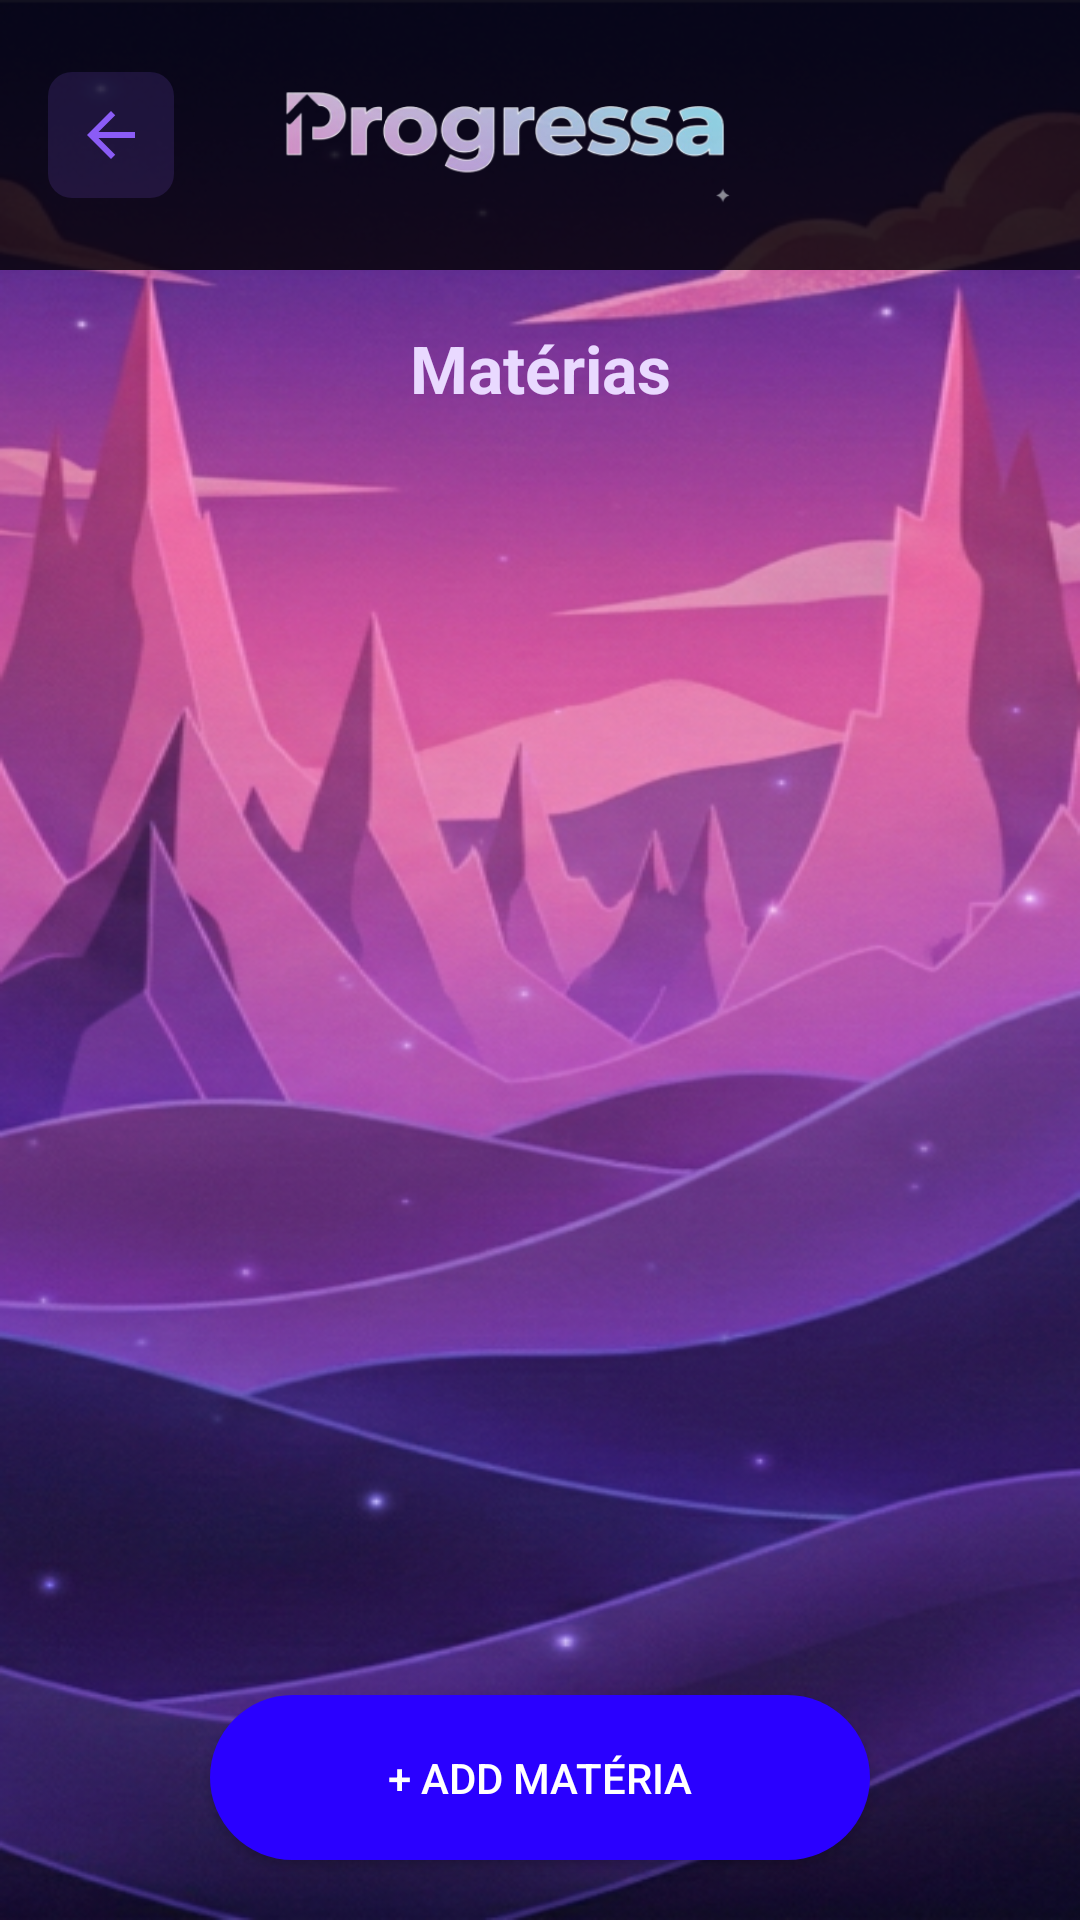

Produce the Android XML layout that renders to this screen, including the resource entries it uses.
<!-- AndroidManifest.xml: application theme Theme.Progressa -->
<!-- res/layout/activity_materias.xml -->
<?xml version="1.0" encoding="utf-8"?>
<androidx.constraintlayout.widget.ConstraintLayout
    xmlns:android="http://schemas.android.com/apk/res/android"
    xmlns:app="http://schemas.android.com/apk/res-auto"
    xmlns:tools="http://schemas.android.com/tools"
    android:layout_width="match_parent"
    android:layout_height="match_parent"
    android:background="@drawable/bg_login">

    

    <LinearLayout
        android:id="@+id/header"
        android:layout_width="match_parent"
        android:layout_height="90dp"
        android:background="#CC000000"
        android:gravity="center_vertical"
        android:orientation="horizontal"
        android:paddingStart="16dp"
        android:paddingEnd="16dp"
        app:layout_constraintTop_toTopOf="parent">

        <ImageButton
            android:id="@+id/btnVoltar"
            android:layout_width="42dp"
            android:layout_height="42dp"
            android:background="@drawable/bg_btn_voltar"
            android:contentDescription="Voltar"
            android:src="@drawable/ic_voltar"/>

        <ImageView
            android:id="@+id/imgLogo"
            android:layout_width="180dp"
            android:layout_height="50dp"
            android:layout_marginStart="20dp"
            android:adjustViewBounds="true"
            android:src="@drawable/logo_progressa"/>

    </LinearLayout>

    

    <TextView
        android:id="@+id/txtTituloPagina"
        android:layout_width="wrap_content"
        android:layout_height="wrap_content"
        android:layout_marginTop="18dp"
        android:text="Matérias"
        android:textColor="#E9D9FF"
        android:textSize="22sp"
        android:textStyle="bold"
        app:layout_constraintTop_toBottomOf="@id/header"
        app:layout_constraintStart_toStartOf="parent"
        app:layout_constraintEnd_toEndOf="parent"/>

    

    <androidx.recyclerview.widget.RecyclerView
        android:id="@+id/recyclerMateria"
        android:layout_width="0dp"
        android:layout_height="0dp"
        android:layout_marginStart="10dp"
        android:layout_marginTop="15dp"
        android:layout_marginEnd="10dp"
        android:clipToPadding="false"
        android:paddingBottom="10dp"
        tools:listitem="@layout/item_materia"
        app:layout_constraintTop_toBottomOf="@id/txtTituloPagina"
        app:layout_constraintBottom_toTopOf="@id/btnNovaMateria"
        app:layout_constraintStart_toStartOf="parent"
        app:layout_constraintEnd_toEndOf="parent"/>

    

    <Button
        android:id="@+id/btnNovaMateria"
        android:layout_width="220dp"
        android:layout_height="55dp"
        android:layout_marginBottom="20dp"
        android:background="@drawable/bg_botao_primario"
        android:text="+ Add Matéria"
        android:textColor="#FFFFFF"
        app:layout_constraintBottom_toBottomOf="parent"
        app:layout_constraintStart_toStartOf="parent"
        app:layout_constraintEnd_toEndOf="parent"/>

</androidx.constraintlayout.widget.ConstraintLayout>
<!-- res/layout/item_materia.xml (included above) -->
<?xml version="1.0" encoding="utf-8"?>
<LinearLayout xmlns:android="http://schemas.android.com/apk/res/android"
    android:layout_width="match_parent"
    android:layout_height="wrap_content"
    android:orientation="vertical"
    android:background="@drawable/bg_card_materia"
    android:layout_marginBottom="16dp"
    android:layout_marginHorizontal="24dp">

    <LinearLayout
        android:layout_width="match_parent"
        android:layout_height="wrap_content"
        android:orientation="vertical"
        android:padding="16dp">

        <TextView
            android:id="@+id/txtNomeMateria"
            android:layout_width="match_parent"
            android:layout_height="wrap_content"
            android:text="Nome da materia"
            android:textColor="#FFFFFF"
            android:textSize="18sp"
            android:textStyle="bold"
            android:gravity="center"
            android:layout_marginBottom="16dp"/>

        <LinearLayout
            android:layout_width="match_parent"
            android:layout_height="wrap_content"
            android:orientation="horizontal"
            android:layout_marginBottom="8dp">
            <TextView
                android:layout_width="0dp"
                android:layout_height="wrap_content"
                android:layout_weight="1"
                android:text="Professor"
                android:textColor="#FFFFFF"
                android:textStyle="bold"/>
            <TextView
                android:id="@+id/txtNomeProfessor"
                android:layout_width="wrap_content"
                android:layout_height="wrap_content"
                android:text="Nome do professor"
                android:textColor="#CCCCCC"/>
        </LinearLayout>

        <LinearLayout
            android:layout_width="match_parent"
            android:layout_height="wrap_content"
            android:orientation="horizontal"
            android:layout_marginBottom="8dp">
            <TextView
                android:layout_width="0dp"
                android:layout_height="wrap_content"
                android:layout_weight="1"
                android:text="Nota das Provas"
                android:textColor="#FFFFFF"
                android:textStyle="bold"/>
            <TextView
                android:id="@+id/txtNotas"
                android:layout_width="wrap_content"
                android:layout_height="wrap_content"
                android:text="---"
                android:textColor="#CCCCCC"/>
        </LinearLayout>

        <LinearLayout
            android:layout_width="match_parent"
            android:layout_height="wrap_content"
            android:orientation="horizontal">
            <TextView
                android:layout_width="0dp"
                android:layout_height="wrap_content"
                android:layout_weight="1"
                android:text="Média das Notas"
                android:textColor="#FFFFFF"
                android:textStyle="bold"/>
            <TextView
                android:id="@+id/txtMedia"
                android:layout_width="wrap_content"
                android:layout_height="wrap_content"
                android:text="---"
                android:textColor="#CCCCCC"/>
        </LinearLayout>
    </LinearLayout>

    <LinearLayout
        android:layout_width="match_parent"
        android:layout_height="wrap_content"
        android:background="@drawable/bg_anotacoes_materia"
        android:padding="16dp"
        android:minHeight="100dp">

        <TextView
            android:id="@+id/txtAnotacoes"
            android:layout_width="match_parent"
            android:layout_height="wrap_content"
            android:text="Faça suas Anotações"
            android:textColor="#888888"
            android:textSize="14sp"/>
    </LinearLayout>

</LinearLayout>
<!-- resources referenced by this layout -->
<resources>
  <!-- drawable bg_anotacoes_materia (drawable) -->
  <?xml version="1.0" encoding="utf-8"?>
  <shape xmlns:android="http://schemas.android.com/apk/res/android">
      <solid android:color="#E60A0A0A"/>
      <corners android:bottomLeftRadius="16dp" android:bottomRightRadius="16dp"/>
  </shape>
  <!-- drawable bg_botao_primario (drawable) -->
  <?xml version="1.0" encoding="utf-8"?>
  <shape xmlns:android="http://schemas.android.com/apk/res/android">
      <solid android:color="#2A00FF"/>
      <corners android:radius="30dp"/>
  </shape>
  <!-- drawable bg_btn_voltar (drawable) -->
  <?xml version="1.0" encoding="utf-8"?>
  <shape xmlns:android="http://schemas.android.com/apk/res/android">
      <solid android:color="#268B5CF6"/>
      <corners android:radius="8dp"/>
  </shape>
  <!-- drawable bg_card_materia (drawable) -->
  <?xml version="1.0" encoding="utf-8"?>
  <shape xmlns:android="http://schemas.android.com/apk/res/android">
      <solid android:color="#66000000"/>
      <corners android:radius="16dp"/>
      <stroke android:width="1dp" android:color="#33FFFFFF"/>
  </shape>
  <!-- drawable bg_login: png bitmap (drawable, 424844 bytes) -->
  <!-- drawable ic_voltar (drawable) -->
  <vector xmlns:android="http://schemas.android.com/apk/res/android"
      android:width="24dp"
      android:height="24dp"
      android:viewportWidth="24"
      android:viewportHeight="24">
      <path
          android:fillColor="#8B5CF6"
          android:pathData="M20,11H7.83l5.59,-5.59L12,4l-8,8 8,8 1.41,-1.41L7.83,13H20v-2z"/>
  </vector>
  <!-- drawable logo_progressa: png bitmap (drawable, 32163 bytes) -->
  <style name="Theme.Progressa" parent="Base.Theme.Progressa" />
  <style name="Base.Theme.Progressa" parent="Theme.Material3.DayNight.NoActionBar">
          
          
      </style>
</resources>
